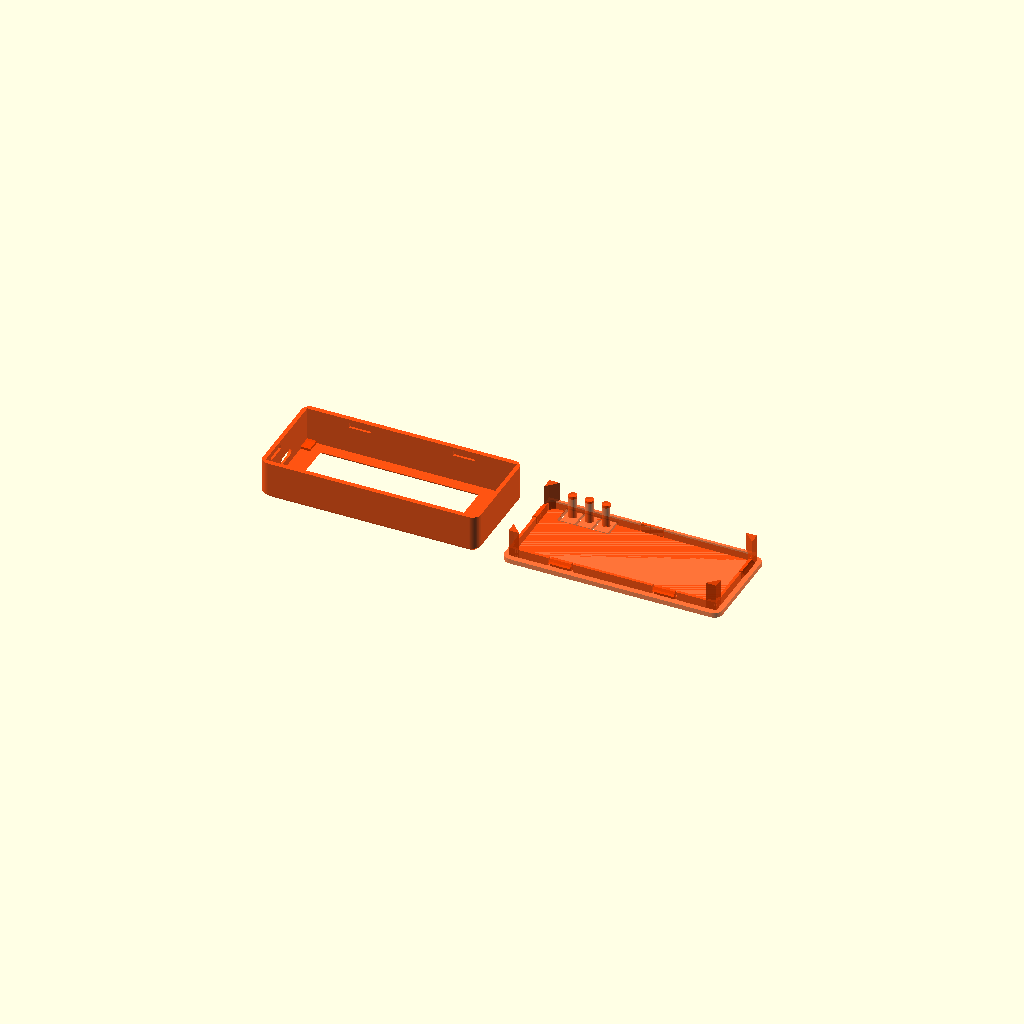
Cell 1 — every parameter at its default value.
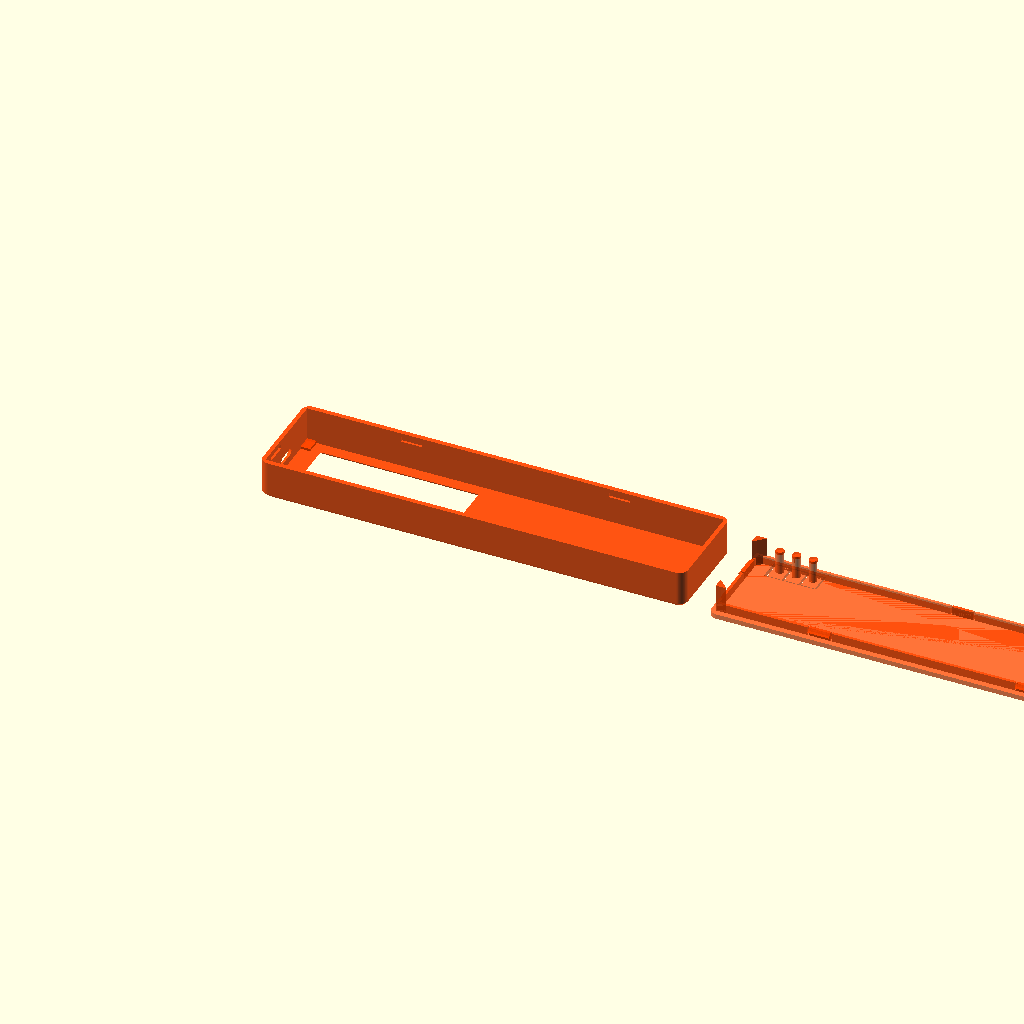
Cell 2 — board_l set to 174, the other parameters unchanged.
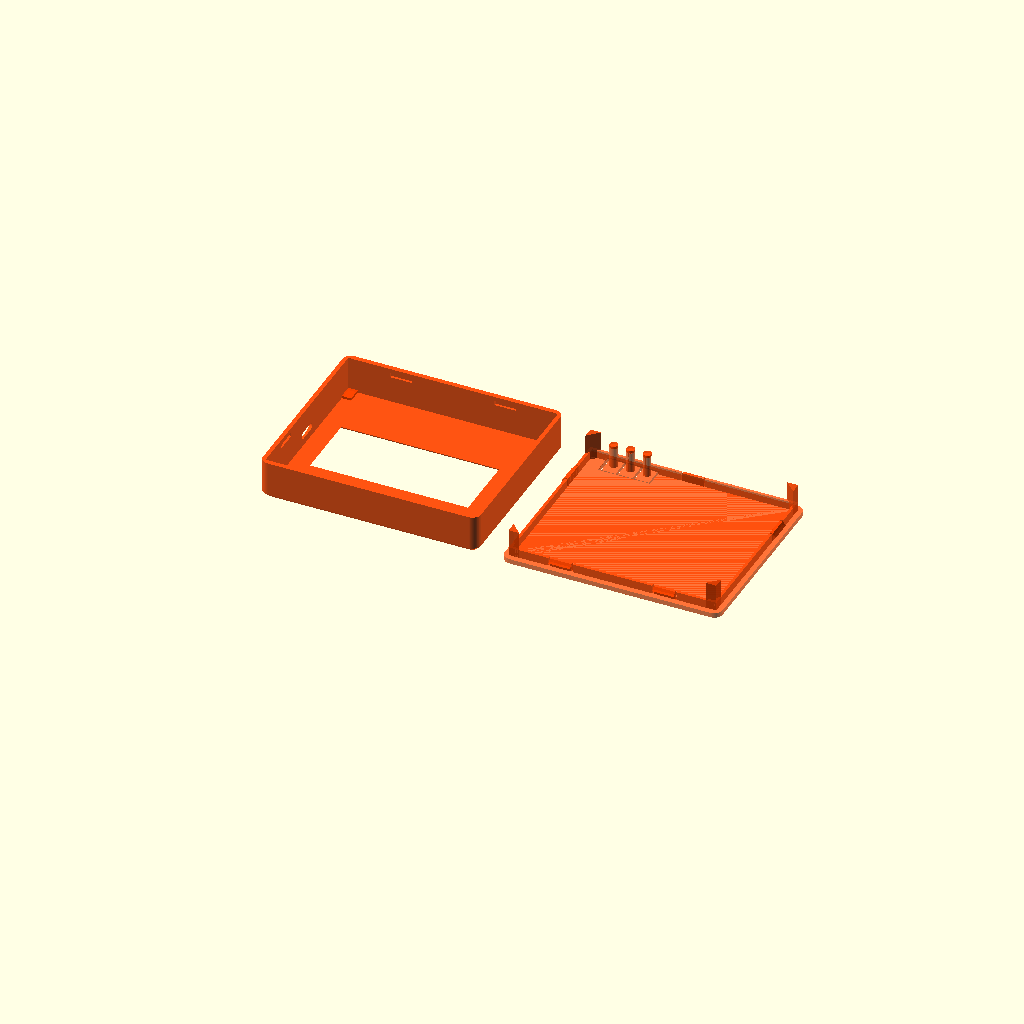
Cell 3: the same model with board_w = 74.
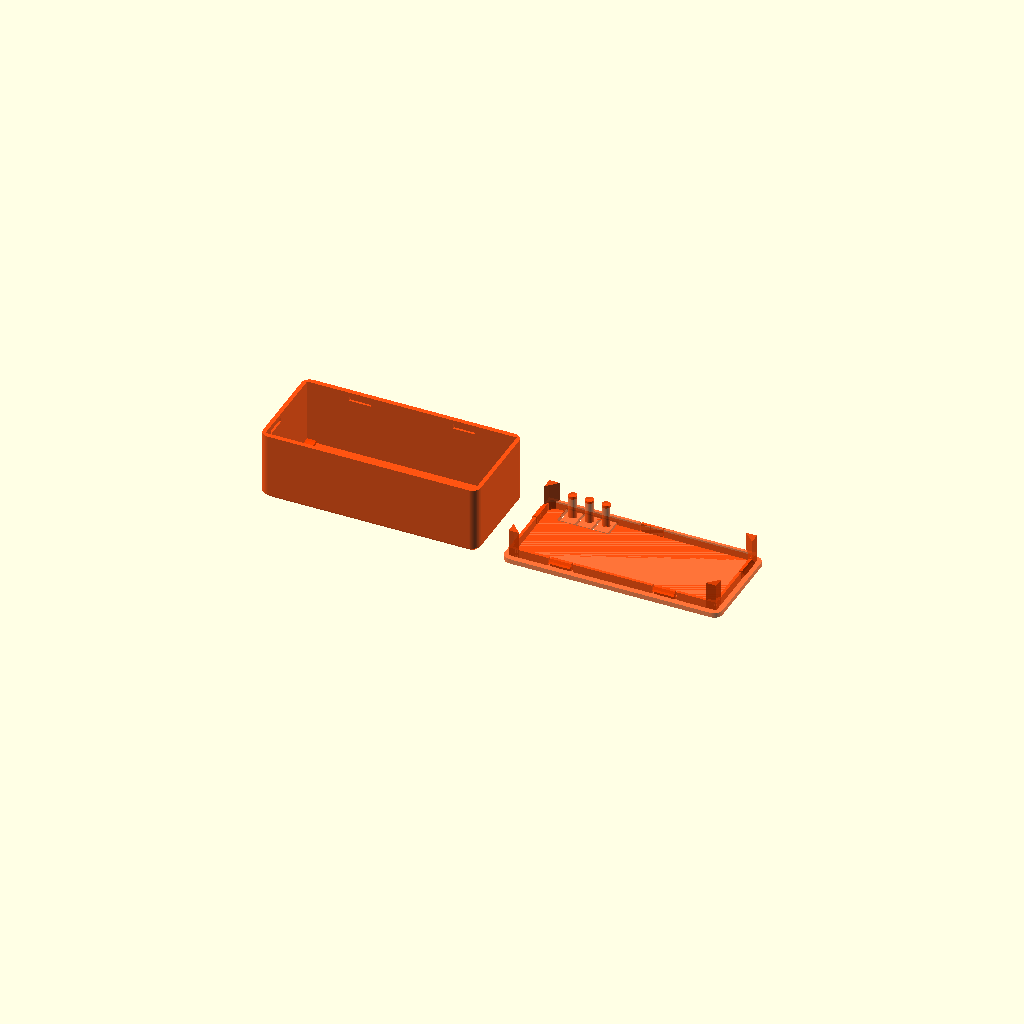
Cell 4 — board_h set to 25, the other parameters unchanged.
One fixed orthographic camera (rotation 55°, 0°, 25°; colour scheme Cornfield) for every cell.
The OpenSCAD source (hardware/case/block_clock_e290_case.scad):
// ============================================================
//  Block Clock – Case v1
//  Heltec Vision Master E290  (87 × 37 × 12.5 mm board)
//
//  Adapted from Freedom Clock Case v5.
//  Changes:
//    - Back text: "BLOCK CLOCK"
//    - Front logo: square-frame mark (outer square / inner hollow)
//
//  Board orientation:
//    Display face            → case FRONT  (Z = 0)
//    Board left / USB-C      → case LEFT   (X = 0 short end)
//    Buttons (RST/21/BOOT)   → BACK COVER – living-hinge islands
//
//  Physical orientation (as held / as printed):
//    USER'S TOP    = model Y = 0      = wall_b side  (USB-C entrance)
//    USER'S BOTTOM = model Y = case_w = button side  (living-hinge beams)
//
//  Back cover: snap-fit plug + 3 integrated living-hinge buttons.
//  Corner bosses: 4 × (6×4×1 mm) pads at inner corners, 2 mm mount hole.
// ============================================================

$fn = 64;

// ── Board ──────────────────────────────────────────────────
board_l = 87.0;
board_w = 37.0;
board_h = 12.5;

// ── Display ────────────────────────────────────────────────
disp_w   = 68.0;
disp_h   = 30.0;
disp_x   = 7.0;
disp_y   = (board_w - disp_h) / 2;
disp_from_right = board_l - disp_x - disp_w;

disp_win_ml  = 1.0;
disp_win_mr  = 1.25;
disp_win_mt  = 1.50;
disp_win_mb  = 1.0;

// ── Shell ──────────────────────────────────────────────────
wall       = 2.0;
wall_b     = 2.25;
wall_bot   = 2.25;
front_wall = 1.5;
tol   = 0.25;
R     = 3.5;
rear  = 2.4;

inner_l = board_l + 2*tol;
inner_w = board_w + 2*tol;
case_l  = inner_l + 2*wall;
case_w  = inner_w + 2*wall;
case_d  = front_wall + board_h + rear;

front_bevel = 2.0;

// ── USB-C (LEFT short end, X = 0 face) ─────────────────────
usb_cw  = 8.7;
usb_ch  = 2.5;
usb_cr  = 1.5;
usb_z0  = wall + 2.75;
usb_bev = 1.5;

// ── Cover panel ─────────────────────────────────────────────
cover_wall = 2.0;

// ── Post cross-section shape ─────────────────────────────────
POST_SHAPE = "d";

// ── Text on cover back face ──────────────────────────────────
text_str   = "BLOCK CLOCK";
text_size  = 6.0;
text_depth = 0.8;

// ── Buttons ──────────────────────────────────────────────────
btn_x        = [13.0, 20.0, 27.0];
btn_y        = case_w - 4.6;
btn_post_d   = 3.5;
btn_post_h   = 8.75;
btn_cap_d    = 0.0;
btn_cap_h    = 1.0;
btn_icon_r   = 1.8;
btn_icon_lw  = 0.55;
btn_icon_d   = 0.5;
btn_cut_w    = 1.0;
btn_beam_hw  = 3.0;
btn_beam_h   = 8.0;
btn_strip_h  = 1.5;
btn_pocket_d = 0.5;

// ── Corner mounting bosses ────────────────────────────────
corner_l = 6.0;
corner_w = 4.0;
corner_h = 1.0;
corner_d = 2.0;

// ── Corner board supports ─────────────────────────────────
supp_l = 4.5;
supp_h = 11.5;

// ── Snap plug ──────────────────────────────────────────────
plug_tol  = 0.15;
plug_d    = 3.5;
plug_wall = 1.2;
tab_w     = 9.0;
tab_nib      = 1.4;
tab_slot     = 0.6;
tab_x_bot    = [0.50];
tab_x_top    = [0.25, 0.75];
tab_y_fracs  = [0.25];
ctab_x_bot   = [0.25, 0.75];
ctab_x_top   = [0.50];
ctab_y_fracs = [0.75];
indent_d  = 1.2;
indent_h  = 2.0;

// ── Logo ───────────────────────────────────────────────────
logo_inset  = 0.8;
logo_cx     = (wall + disp_x + tol + disp_w - disp_win_mr + case_l) / 2 - 0.5;
logo_cy     = case_w / 2;

// ─────────────────────────────────────────────────────────
//  Helpers
// ─────────────────────────────────────────────────────────

module rbox(l, w, d, rv = R) {
    hull()
        for (x = [rv, l-rv], y = [rv, w-rv])
            translate([x, y, 0]) cylinder(r=rv, h=d);
}

module outer_shell() {
    hull() {
        translate([front_bevel, front_bevel, 0])
            rbox(case_l-2*front_bevel, case_w-2*front_bevel, 0.01, R-front_bevel);
        translate([0, 0, front_bevel])
            rbox(case_l, case_w, case_d-front_bevel, R);
    }
}

module usb_oval(t = wall+0.2) {
    cr    = min(usb_cr, usb_ch/2, usb_cw/2);
    cr_o  = cr + usb_bev;
    hull() {
        for (y = [cr, usb_cw - cr])
            for (z = [cr, usb_ch - cr])
                translate([t - 0.01, y, z])
                    rotate([0, 90, 0]) cylinder(r = cr, h = 0.01);
        for (y = [cr_o, usb_cw + 2*usb_bev - cr_o])
            for (z = [cr_o, usb_ch + 2*usb_bev - cr_o])
                translate([0, y - usb_bev, z - usb_bev])
                    rotate([0, 90, 0]) cylinder(r = cr_o, h = 0.01);
    }
}

// ── Block Clock logo: square frame (outer square with hollow center) ──
// Matches the drawBlockClockMark() icon used on the e-ink display.
module block_clock_logo(h = logo_inset) {
    ro   = 4.5;    // half outer side (9 mm × 9 mm outer square)
    wall_t = 1.3;  // frame wall thickness
    linear_extrude(h) {
        difference() {
            square([ro*2, ro*2], center = true);
            square([ro*2 - 2*wall_t, ro*2 - 2*wall_t], center = true);
        }
    }
}

// ─────────────────────────────────────────────────────────
//  Snap-tab indents inside main body long walls
// ─────────────────────────────────────────────────────────

module snap_indents() {
    iz = case_d - cover_wall - plug_d + 1.75;
    for (frac = tab_x_bot) {
        xc = wall + inner_l * frac;
        translate([xc - tab_w/2, wall_b - indent_d, iz])
            cube([tab_w, indent_d + 0.05, indent_h]);
    }
    for (frac = tab_x_top) {
        xc = wall + inner_l * frac;
        translate([xc - tab_w/2, case_w - wall_bot, iz])
            cube([tab_w, indent_d + 0.05, indent_h]);
    }
    for (frac = tab_y_fracs) {
        yc = wall_b + (case_w - wall_b - wall) * frac;
        translate([wall - indent_d,   yc - tab_w/2, iz]) cube([indent_d + 0.05, tab_w, indent_h]);
        translate([wall + inner_l,    yc - tab_w/2, iz]) cube([indent_d + 0.05, tab_w, indent_h]);
    }
}

// ─────────────────────────────────────────────────────────
//  Corner mounting bosses
// ─────────────────────────────────────────────────────────

module corner_bosses() {
    for (xi = [0, 1], yi = [0, 1]) {
        x0 = xi == 0 ? wall - tol : wall + inner_l + tol - corner_w;
        y0 = yi == 0 ? wall_b - tol : case_w - wall_bot + tol - corner_l;
        translate([x0, y0, front_wall])
            cube([corner_w, corner_l, corner_h]);
    }
}

// ─────────────────────────────────────────────────────────
//  Display window cut
// ─────────────────────────────────────────────────────────

module display_window_cut() {
    ox = wall + disp_x - tol + disp_win_ml;
    oy = wall_b + disp_y - tol + disp_win_mb;
    dw = disp_w + 2*tol - disp_win_ml - disp_win_mr;
    dh = disp_h + 2*tol - disp_win_mt - disp_win_mb;
    bev = front_wall;
    translate([ox, oy, -0.05])
        hull() {
            translate([-bev, -bev, 0]) cube([dw+2*bev, dh+2*bev, 0.01]);
            cube([dw, dh, front_wall + 0.1]);
        }
}

// ─────────────────────────────────────────────────────────
//  Main Body
// ─────────────────────────────────────────────────────────

module main_body() {
    difference() {
        outer_shell();
        translate([wall-tol, wall_b-tol, front_wall])
            cube([inner_l+2*tol, case_w-wall_b-wall_bot+2*tol, case_d]);
        display_window_cut();
        translate([-0.1, wall_b + (board_w - usb_cw)/2 + 0.00, usb_z0])
            usb_oval();
        snap_indents();
        translate([logo_cx, logo_cy, -0.05])
            block_clock_logo(h = logo_inset + 0.05);
    }
    corner_bosses();
}

// ─────────────────────────────────────────────────────────
//  Back Cover with living-hinge buttons
// ─────────────────────────────────────────────────────────

plug_l  = inner_l - 2*plug_tol;
plug_w  = case_w - wall_b - wall_bot - 2*plug_tol;
plug_ox = (case_l - plug_l) / 2;
plug_oy = wall_b + plug_tol;

module button_icons() {
    r  = btn_icon_r;
    lw = btn_icon_lw;
    d  = btn_icon_d;
    // Left – square frame
    translate([btn_x[0], btn_y, -0.05])
        linear_extrude(d + 0.05)
            difference() {
                square([r*2, r*2], center = true);
                square([r*2 - 2*lw, r*2 - 2*lw], center = true);
            }
    // Middle – X
    translate([btn_x[1], btn_y, -0.05])
        linear_extrude(d + 0.05)
            union() {
                rotate([0, 0,  45]) square([r*2, lw], center = true);
                rotate([0, 0, -45]) square([r*2, lw], center = true);
            }
    // Right – ring
    translate([btn_x[2], btn_y, -0.05])
        linear_extrude(d + 0.05)
            difference() {
                circle(r = r, $fn = 48);
                circle(r = r - lw, $fn = 48);
            }
}

module button_straight_cuts() {
    bx0 = btn_x[0] - btn_beam_hw - btn_cut_w;
    bx1 = btn_x[2] + btn_beam_hw + btn_cut_w;
    by_hcut = case_w - btn_strip_h - btn_beam_h - btn_cut_w;
    by_vbot = by_hcut + btn_cut_w;
    by_vtop = case_w - btn_strip_h;

    translate([bx0, by_hcut, -0.05])
        cube([bx1 - bx0, btn_cut_w, cover_wall + 0.1]);

    for (bx = [bx0,
               btn_x[0] + btn_beam_hw,
               btn_x[1] + btn_beam_hw,
               btn_x[2] + btn_beam_hw])
        translate([bx, by_vbot, -0.05])
            cube([btn_cut_w, by_vtop - by_vbot, cover_wall + 0.1]);

    translate([bx0, by_hcut, cover_wall - btn_pocket_d])
        cube([bx1 - bx0, by_vtop - by_hcut + 0.05, btn_pocket_d + 0.05]);
}

module _corner_supports() {
    for (xi = [0, 1]) {
        xc = xi == 0 ? plug_ox : plug_ox + plug_l;
        sx = xi == 0 ?  supp_l : -supp_l;
        translate([xc, plug_oy, cover_wall])
            linear_extrude(supp_h)
                polygon([[0, 0], [sx, 0], [0,  supp_l]]);
        translate([xc, plug_oy + plug_w, cover_wall])
            linear_extrude(supp_h)
                polygon([[0, 0], [sx, 0], [0, -supp_l]]);
    }
}

module _btn_wall_height_cuts() {
    bx0 = btn_x[0] - btn_beam_hw - btn_cut_w - plug_ox;
    bx1 = btn_x[2] + btn_beam_hw + btn_cut_w - plug_ox;
    bw  = bx1 - bx0;
    yw  = plug_w - plug_wall - 0.01;
    pw  = plug_wall + 0.02;
    translate([bx0, yw, -0.01])
        cube([bw, pw, 1.01]);
}

module _btn_post_body(h) {
    r = btn_post_d / 2;
    if (POST_SHAPE == "d") {
        intersection() {
            cylinder(r = r, h = h, $fn = 32);
            translate([-r, -r, 0]) cube([r*2, r, h]);
        }
    } else if (POST_SHAPE == "quadrant") {
        intersection() {
            cylinder(r = r, h = h, $fn = 32);
            translate([-r, -r, 0]) cube([r, r, h]);
        }
    } else {
        cylinder(r = r, h = h, $fn = 32);
    }
}

module back_cover() {
    difference() {
        rbox(case_l, case_w, cover_wall);
        button_straight_cuts();
        button_icons();
        translate([case_l/2, case_w/2, -0.05])
            linear_extrude(text_depth + 0.05)
                mirror([1, 0, 0])
                    text(text_str, size = text_size,
                         font = "Liberation Sans:style=Bold",
                         halign = "center", valign = "center");
    }

    for (bx = btn_x)
        translate([bx, btn_y, cover_wall - btn_pocket_d - 0.1]) {
            _btn_post_body(btn_post_h + 0.1);
            translate([0, 0, btn_post_h + 0.1])
                cylinder(d = btn_post_d, h = btn_cap_h, $fn = 32);
        }

    translate([plug_ox, plug_oy, cover_wall]) {
        difference() {
            cube([plug_l, plug_w, plug_d]);
            translate([plug_wall, plug_wall, -0.1])
                cube([plug_l-2*plug_wall, plug_w-2*plug_wall, plug_d+0.2]);
            _plug_slots();
            _plug_slots_y();
            _btn_wall_height_cuts();
        }
    }

    for (frac = ctab_x_bot) {
        xc = plug_ox + plug_l * frac;
        _snap_tab(xc, plug_oy, false);
    }
    for (frac = ctab_x_top) {
        xc = plug_ox + plug_l * frac;
        _snap_tab(xc, plug_oy + plug_w - plug_wall, true);
    }

    for (frac = ctab_y_fracs) {
        yc = plug_oy + plug_w * frac;
        _snap_tab_y(yc, plug_ox, false);
        _snap_tab_y(yc, plug_ox + plug_l - plug_wall, true);
    }

    _corner_supports();
}

module _plug_slots() {
    for (frac = ctab_x_bot) {
        xc = plug_l * frac;
        for (dx = [-(tab_w/2+tab_slot), tab_w/2])
            translate([xc+dx, -0.1, -0.1]) cube([tab_slot, plug_wall+0.2, plug_d+0.2]);
    }
    for (frac = ctab_x_top) {
        xc = plug_l * frac;
        for (dx = [-(tab_w/2+tab_slot), tab_w/2])
            translate([xc+dx, plug_w-plug_wall-0.1, -0.1]) cube([tab_slot, plug_wall+0.2, plug_d+0.2]);
    }
}

module _plug_slots_y() {
    for (frac = ctab_y_fracs) {
        yc = plug_w * frac;
        for (dy = [-(tab_w/2+tab_slot), tab_w/2]) {
            translate([-0.1,               yc+dy, -0.1]) cube([plug_wall+0.2, tab_slot, plug_d+0.2]);
            translate([plug_l-plug_wall-0.1, yc+dy, -0.1]) cube([plug_wall+0.2, tab_slot, plug_d+0.2]);
        }
    }
}

module _snap_tab(xc, y0, flip) {
    translate([xc - tab_w/2, y0, cover_wall])
    union() {
        cube([tab_w, plug_wall, plug_d]);
        hull() {
            translate([0, flip ? plug_wall + tab_nib : -tab_nib, plug_d - 1.5])
                cube([tab_w, 0.01, 0.01]);
            translate([0, flip ? plug_wall : 0, plug_d - 1.5])
                cube([tab_w, 0.01, 0.01]);
            translate([0, flip ? plug_wall : 0, plug_d])
                cube([tab_w, 0.01, 0.01]);
        }
    }
}

module _snap_tab_y(yc, x0, is_right) {
    translate([x0, yc - tab_w/2, cover_wall])
    union() {
        cube([plug_wall, tab_w, plug_d]);
        hull() {
            translate([is_right ? plug_wall + tab_nib : -tab_nib, 0, plug_d - 1.5])
                cube([0.01, tab_w, 0.01]);
            translate([is_right ? plug_wall : 0, 0, plug_d - 1.5])
                cube([0.01, tab_w, 0.01]);
            translate([is_right ? plug_wall : 0, 0, plug_d])
                cube([0.01, tab_w, 0.01]);
        }
    }
}

// ─────────────────────────────────────────────────────────
//  Render
// ─────────────────────────────────────────────────────────

PART = "both";   // -D 'PART="body"' | 'PART="cover"'

if      (PART == "body")  main_body();
else if (PART == "cover") back_cover();
else {
    color("OrangeRed", 0.92)  main_body();
    color("OrangeRed", 0.75)  translate([case_l + 10, 0, 0]) back_cover();
}
Customizer parameters (derived from the source; name, type, default, range or options):
board_l: number, default 87
board_w: number, default 37
board_h: number, default 12.5
disp_w: number, default 68
disp_h: number, default 30
disp_x: number, default 7
disp_win_ml: number, default 1
disp_win_mr: number, default 1.25
disp_win_mt: number, default 1.5
disp_win_mb: number, default 1
wall: number, default 2
wall_b: number, default 2.25
wall_bot: number, default 2.25
front_wall: number, default 1.5
tol: number, default 0.25
R: number, default 3.5
rear: number, default 2.4
front_bevel: number, default 2
usb_cw: number, default 8.7
usb_ch: number, default 2.5
usb_cr: number, default 1.5
usb_bev: number, default 1.5
cover_wall: number, default 2
POST_SHAPE: string, default "d"
text_str: string, default "BLOCK CLOCK"
text_size: number, default 6
text_depth: number, default 0.8
btn_x: vector, default [13, 20, 27]
btn_post_d: number, default 3.5
btn_post_h: number, default 8.75
btn_cap_d: number, default 0
btn_cap_h: number, default 1
btn_icon_r: number, default 1.8
btn_icon_lw: number, default 0.55
btn_icon_d: number, default 0.5
btn_cut_w: number, default 1
btn_beam_hw: number, default 3
btn_beam_h: number, default 8
btn_strip_h: number, default 1.5
btn_pocket_d: number, default 0.5
corner_l: number, default 6
corner_w: number, default 4
corner_h: number, default 1
corner_d: number, default 2
supp_l: number, default 4.5
supp_h: number, default 11.5
plug_tol: number, default 0.15
plug_d: number, default 3.5
plug_wall: number, default 1.2
tab_w: number, default 9
tab_nib: number, default 1.4
tab_slot: number, default 0.6
tab_x_bot: vector, default [0.5]
tab_x_top: vector, default [0.25, 0.75]
tab_y_fracs: vector, default [0.25]
ctab_x_bot: vector, default [0.25, 0.75]
ctab_x_top: vector, default [0.5]
ctab_y_fracs: vector, default [0.75]
indent_d: number, default 1.2
indent_h: number, default 2
logo_inset: number, default 0.8
